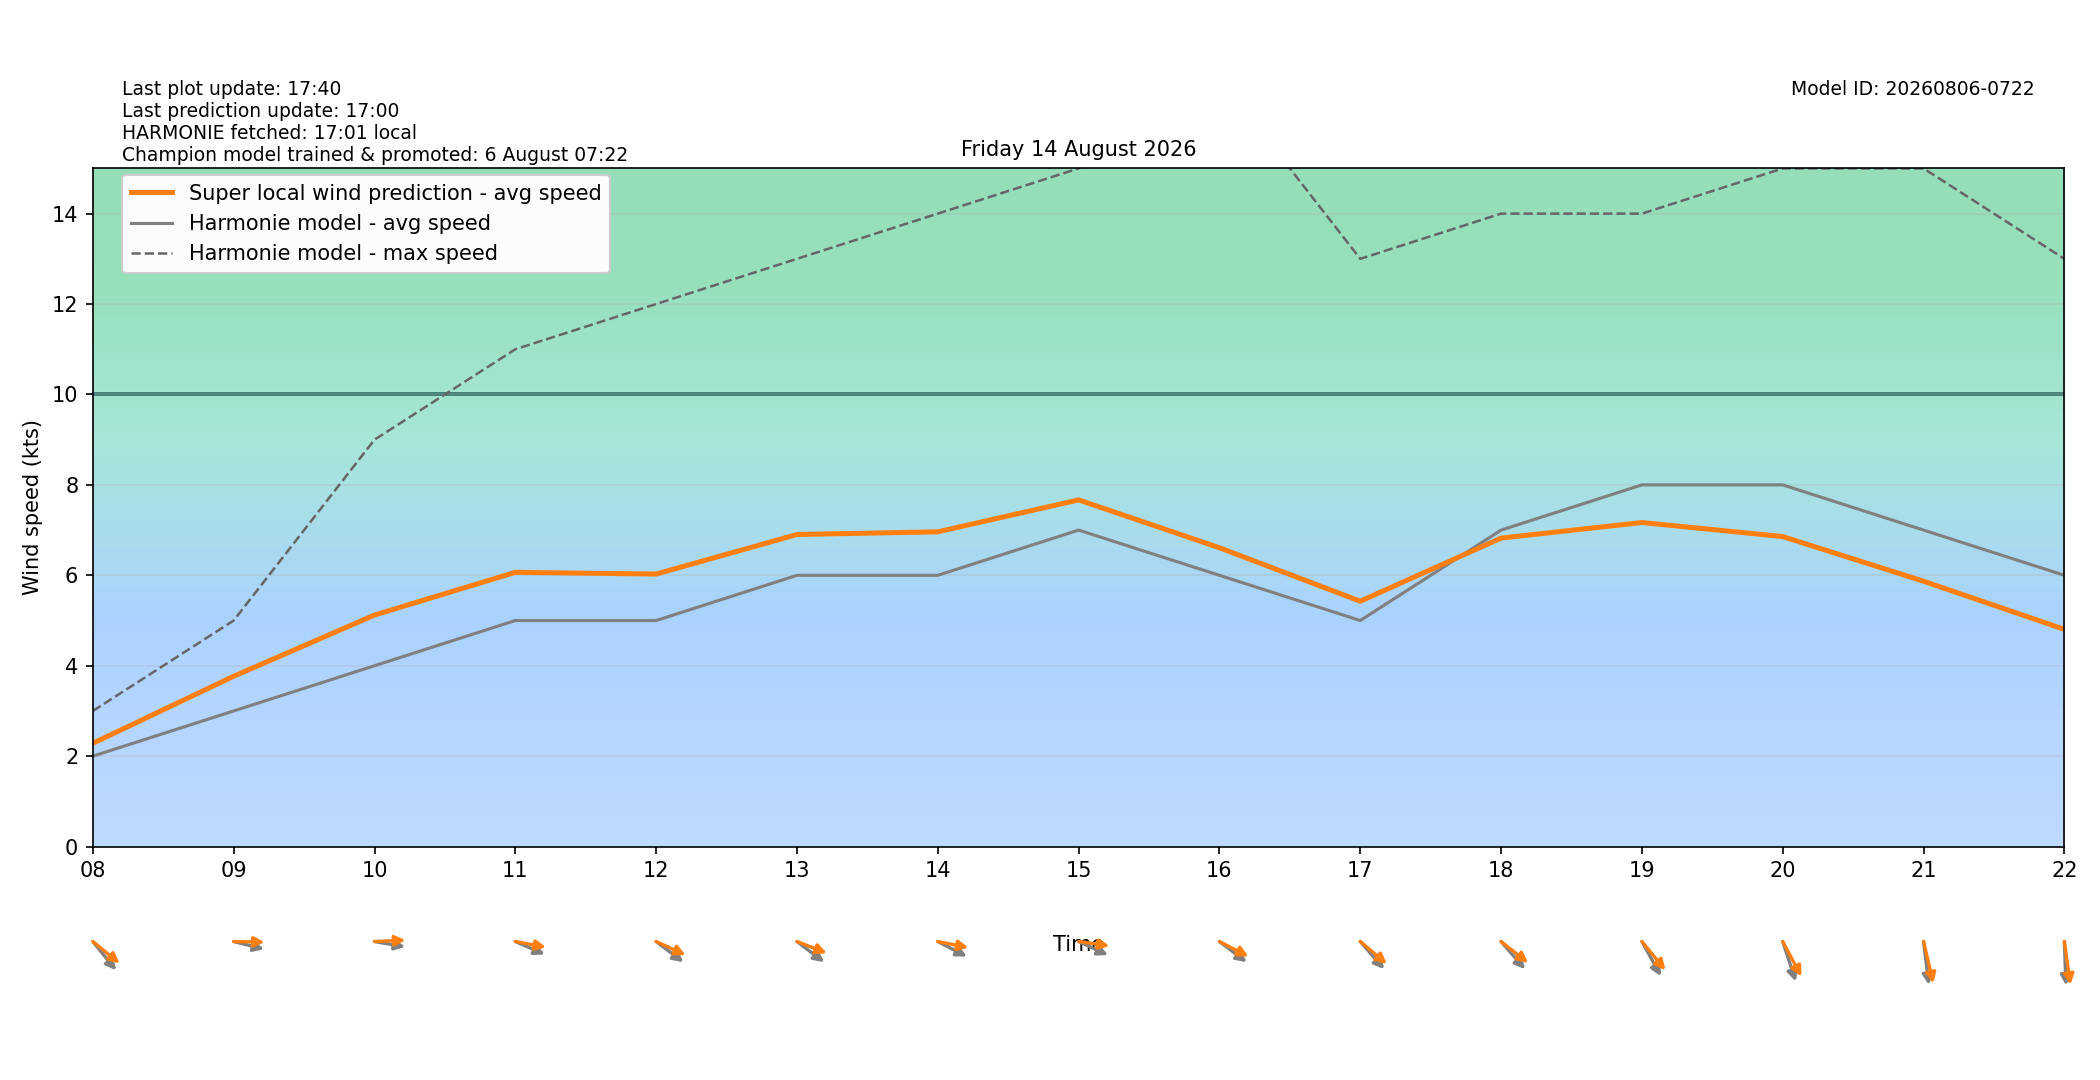

The data file committed next to this chart (first rows):
target_time_utc, target_time_local, hour_utc, hour_local, forecast_wind_speed, forecast_wind_min, forecast_wind_max, lstm_pred_wind_speed, delta_speed_lstm_minus_forecast, forecast_wind_dir_deg, lstm_pred_wind_dir_deg, delta_dir_lstm_minus_forecast
2026-08-13T22:00:00Z, 2026-08-14T00:00:00+0200, 22, 00, 4.0, 4.0, 6.0, 1.47, -2.53, 71.0, 68.78, -2.22
2026-08-13T23:00:00Z, 2026-08-14T01:00:00+0200, 23, 01, 4.0, 4.0, 6.0, 1.358, -2.642, 68.0, 62.54, -5.459
2026-08-14T00:00:00Z, 2026-08-14T02:00:00+0200, 00, 02, 4.0, 4.0, 6.0, 1.261, -2.739, 69.0, 62.47, -6.535
2026-08-14T01:00:00Z, 2026-08-14T03:00:00+0200, 01, 03, 2.0, 2.0, 5.0, 0.9482, -1.052, 51.0, 43.37, -7.627
2026-08-14T02:00:00Z, 2026-08-14T04:00:00+0200, 02, 04, 2.0, 2.0, 3.0, 0.8269, -1.173, 52.0, 43.74, -8.256
2026-08-14T03:00:00Z, 2026-08-14T05:00:00+0200, 03, 05, 3.0, 3.0, 6.0, 1.272, -1.728, 106.0, 101.4, -4.587
2026-08-14T04:00:00Z, 2026-08-14T06:00:00+0200, 04, 06, 1.0, 1.0, 5.0, 1.897, 0.8974, 187.0, 180.1, -6.944
2026-08-14T05:00:00Z, 2026-08-14T07:00:00+0200, 05, 07, 1.0, 1.0, 1.0, 1.574, 0.5745, 295.0, 286.1, -8.899
2026-08-14T06:00:00Z, 2026-08-14T08:00:00+0200, 06, 08, 2.0, 2.0, 3.0, 2.284, 0.2843, 311.0, 299.9, -11.08
2026-08-14T07:00:00Z, 2026-08-14T09:00:00+0200, 07, 09, 3.0, 3.0, 5.0, 3.767, 0.7673, 280.0, 270.8, -9.219
2026-08-14T08:00:00Z, 2026-08-14T10:00:00+0200, 08, 10, 4.0, 4.0, 9.0, 5.121, 1.121, 277.0, 268.2, -8.759
2026-08-14T09:00:00Z, 2026-08-14T11:00:00+0200, 09, 11, 5.0, 5.0, 11.0, 6.066, 1.066, 287.0, 277.5, -9.508
2026-08-14T10:00:00Z, 2026-08-14T12:00:00+0200, 10, 12, 5.0, 5.0, 12.0, 6.028, 1.028, 298.0, 287.9, -10.14
2026-08-14T11:00:00Z, 2026-08-14T13:00:00+0200, 11, 13, 6.0, 6.0, 13.0, 6.902, 0.9024, 298.0, 285.3, -12.72
2026-08-14T12:00:00Z, 2026-08-14T14:00:00+0200, 12, 14, 6.0, 6.0, 14.0, 6.962, 0.9619, 290.0, 277.9, -12.09
2026-08-14T13:00:00Z, 2026-08-14T15:00:00+0200, 13, 15, 7.0, 7.0, 15.0, 7.668, 0.6676, 288.0, 275.6, -12.37
2026-08-14T14:00:00Z, 2026-08-14T16:00:00+0200, 14, 16, 6.0, 6.0, 17.0, 6.61, 0.6099, 298.0, 289.9, -8.142
2026-08-14T15:00:00Z, 2026-08-14T17:00:00+0200, 15, 17, 5.0, 5.0, 13.0, 5.427, 0.427, 309.0, 300.7, -8.296
2026-08-14T16:00:00Z, 2026-08-14T18:00:00+0200, 16, 18, 7.0, 7.0, 14.0, 6.823, -0.1766, 309.0, 299.1, -9.93
2026-08-14T17:00:00Z, 2026-08-14T19:00:00+0200, 17, 19, 8.0, 8.0, 14.0, 7.168, -0.8324, 322.0, 310.6, -11.37
2026-08-14T18:00:00Z, 2026-08-14T20:00:00+0200, 18, 20, 8.0, 8.0, 15.0, 6.857, -1.143, 335.0, 322.8, -12.19
2026-08-14T19:00:00Z, 2026-08-14T21:00:00+0200, 19, 21, 7.0, 7.0, 15.0, 5.87, -1.13, 350.0, 341.5, -8.463
2026-08-14T20:00:00Z, 2026-08-14T22:00:00+0200, 20, 22, 6.0, 6.0, 13.0, 4.805, -1.195, 357.0, 348.7, -8.328
2026-08-14T21:00:00Z, 2026-08-14T23:00:00+0200, 21, 23, 5.0, 5.0, 11.0, 3.712, -1.288, 357.0, 346.6, -10.37
